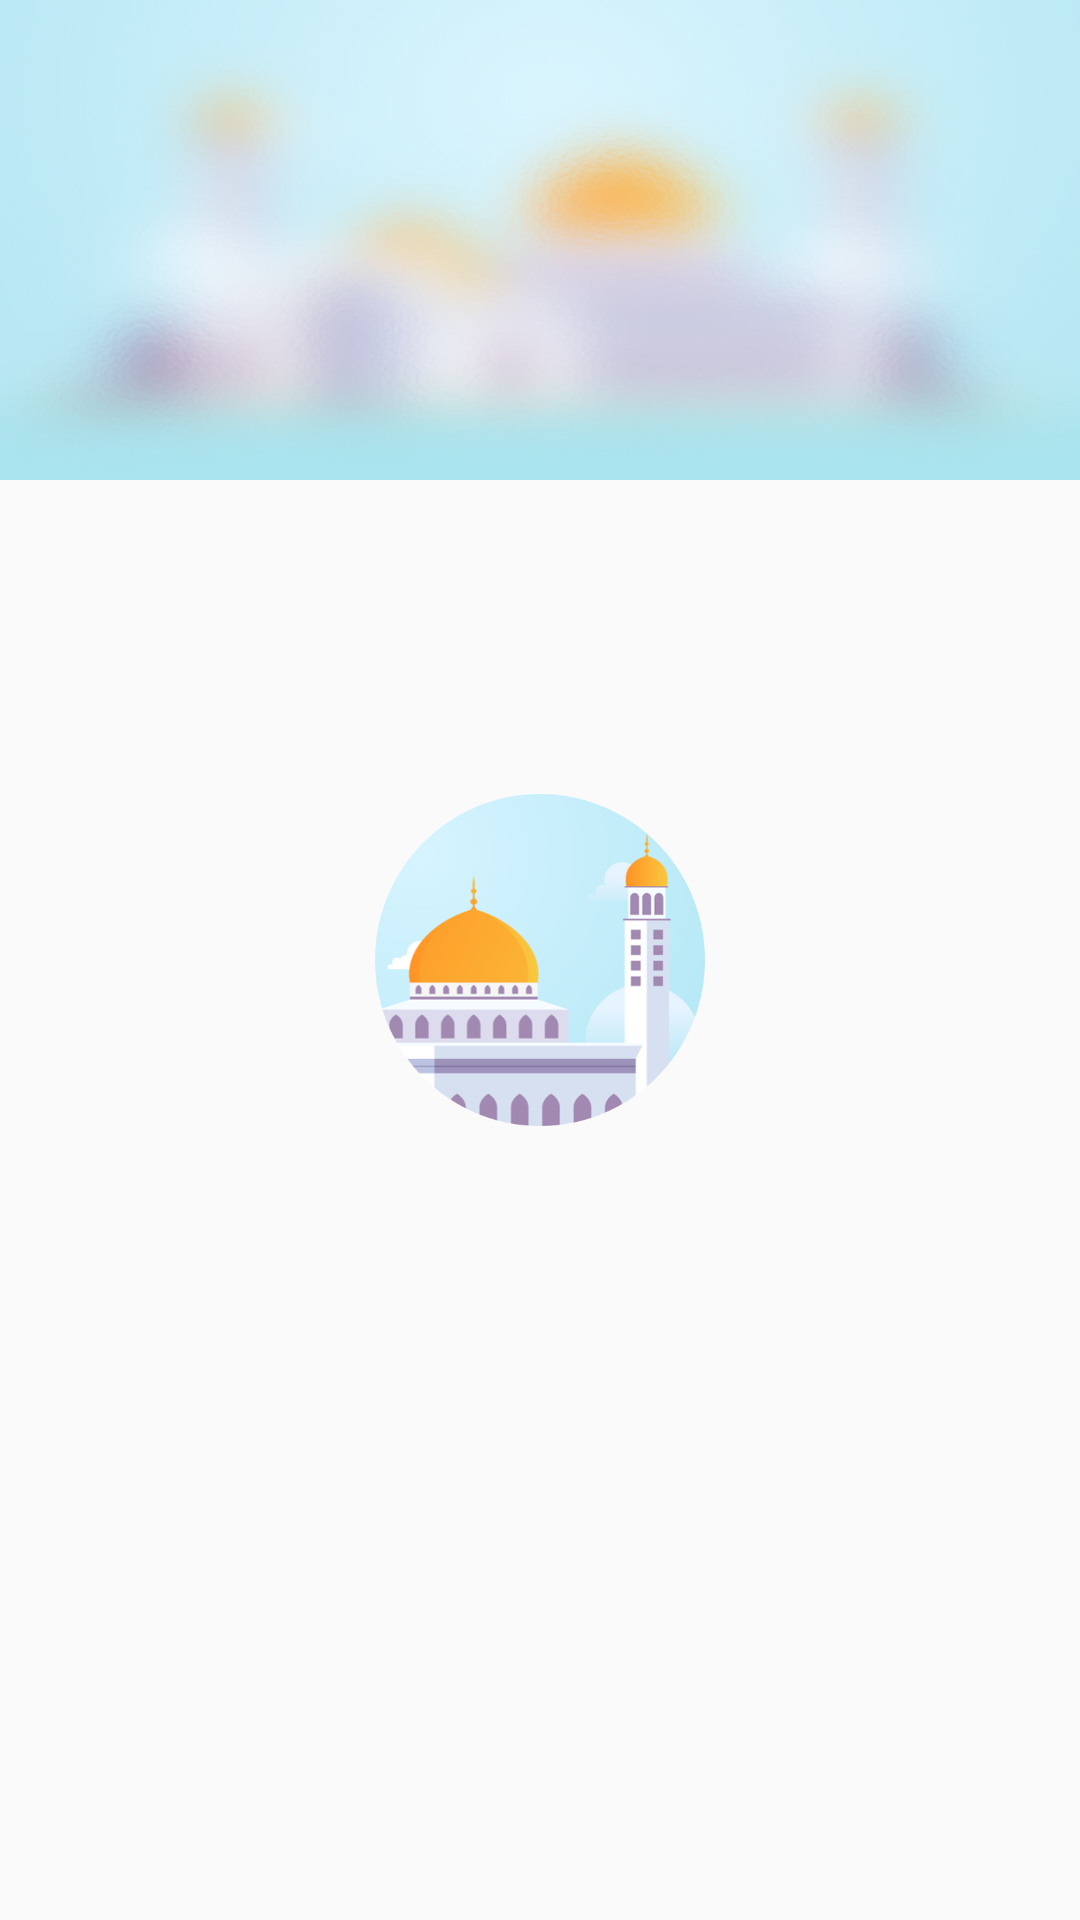

The Android layout XML behind this screen, and the referenced resources:
<!-- AndroidManifest.xml: application theme AppTheme -->
<!-- res/layout/header_layout.xml -->
<?xml version="1.0" encoding="utf-8"?>
<RelativeLayout
    xmlns:android="http://schemas.android.com/apk/res/android"
    xmlns:app="http://schemas.android.com/apk/res-auto"
    xmlns:tools="http://schemas.android.com/tools"
    android:layout_width="match_parent"
    android:layout_height="wrap_content"
    android:orientation="vertical"
    android:theme="@style/ThemeOverlay.AppCompat.Dark"
    >
<ImageView
    android:layout_width="match_parent"
    android:layout_height="160dp"
    android:src="@drawable/mosque_background"
    android:scaleType="fitXY"
    android:alpha="0.85"
    />
    <ImageView
        android:id="@+id/imageView"
        android:layout_width="110dp"
        android:layout_height="150dp"
        android:layout_centerInParent="true"
        android:src="@drawable/mosque"
         />

    <TextView
        android:layout_width="wrap_content"
        android:layout_height="wrap_content"
        android:layout_below="@id/imageView"
        android:layout_centerHorizontal="true"
        android:padding="10dp"
        android:text="@string/app_name"
        android:textAppearance="@style/TextAppearance.AppCompat.Body1"
        android:textColor="@color/text_color_black"
        android:id="@+id/textView"
        android:visibility="gone"
        />

</RelativeLayout>
<!-- resources referenced by this layout -->
<resources>
  <!-- drawable mosque: png bitmap (drawable, 75756 bytes) -->
  <!-- drawable mosque_background: png bitmap (drawable, 821792 bytes) -->
  <string name="app_name">کتابخانه</string>
  <style name="AppTheme" parent="Theme.MaterialComponents.DayNight.NoActionBar.Bridge">
          
          <item name="colorPrimary">@color/colorPrimary</item>
          <item name="colorPrimaryDark">@color/colorPrimaryDark</item>
          <item name="colorAccent">@color/colorAccent</item>
      </style>
  <color name="colorPrimary">#2B2828</color>
  <color name="colorPrimaryDark">#000000</color>
  <color name="colorAccent">#0299DD</color>
</resources>
